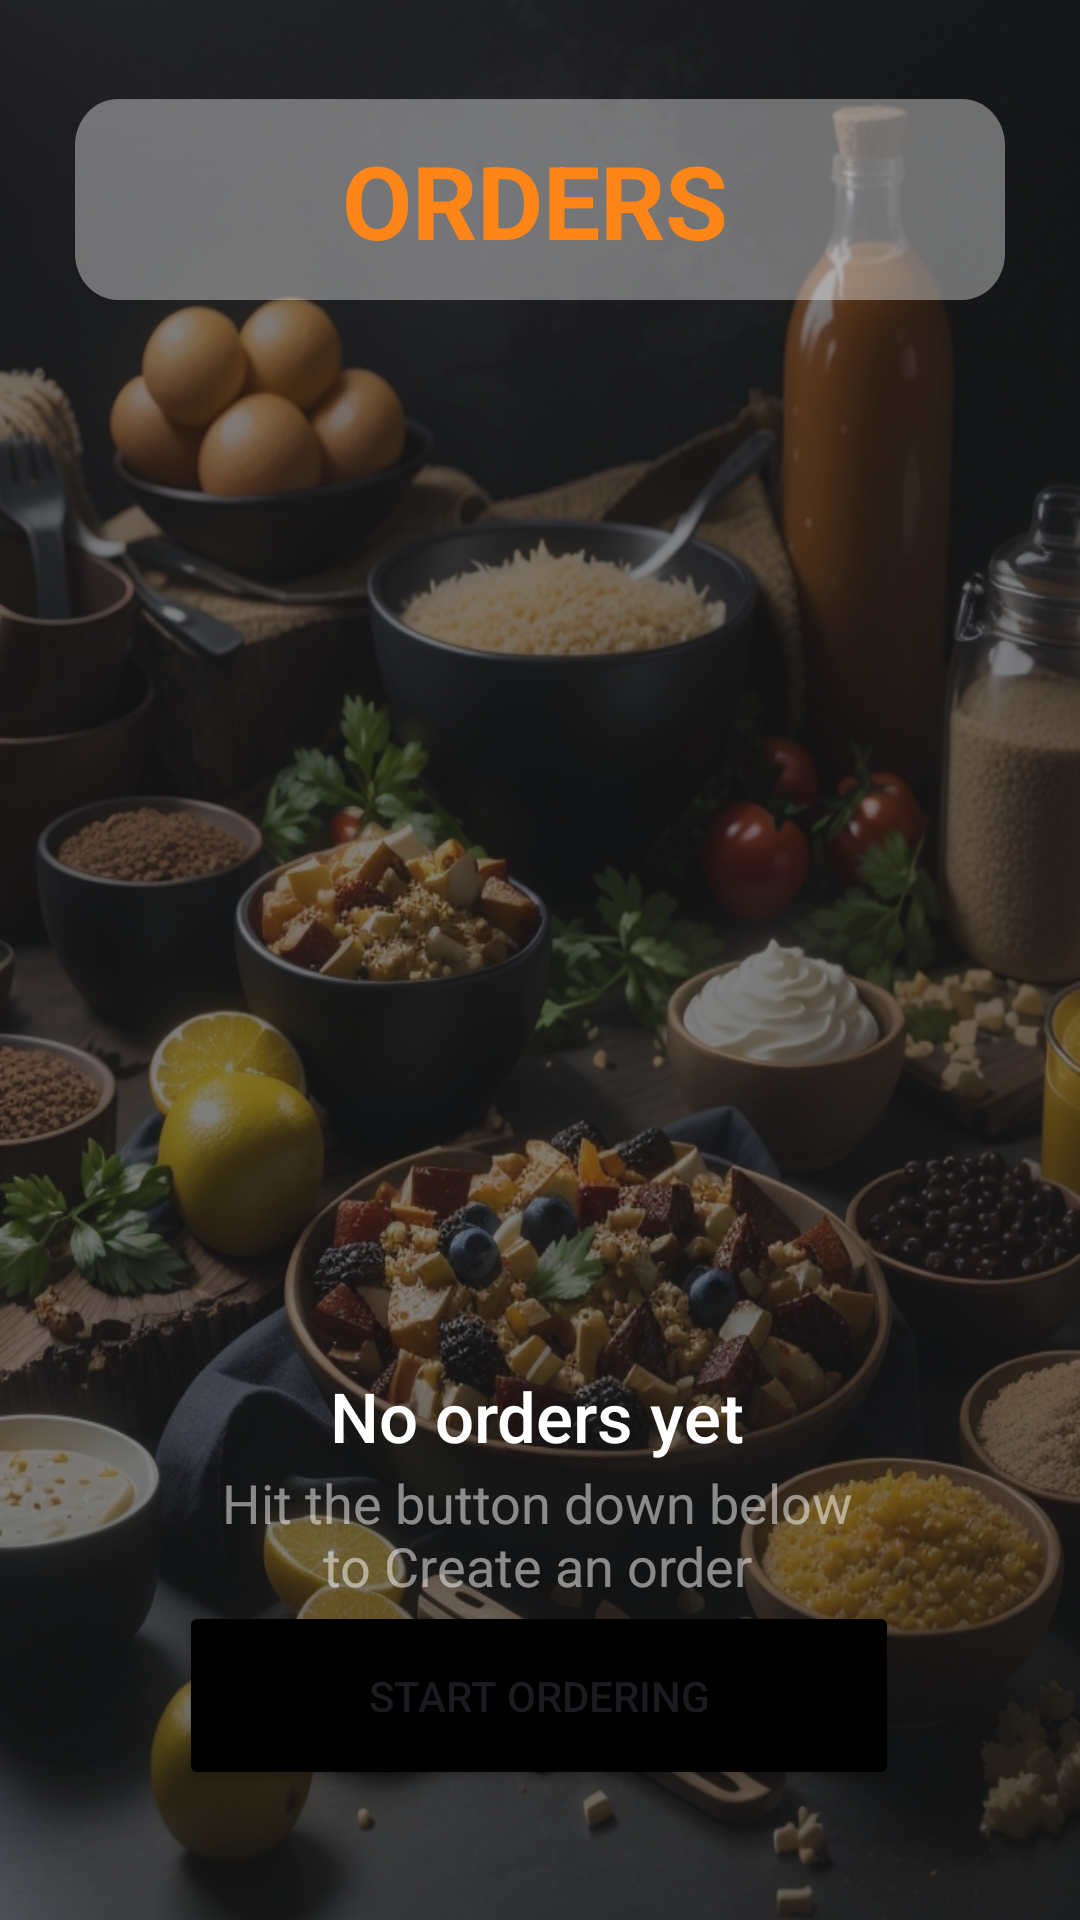

Layout XML and referenced resources for this Android screen:
<!-- AndroidManifest.xml: application theme Theme.FoodApp -->
<!-- res/layout/activity_orders.xml -->
<?xml version="1.0" encoding="utf-8"?>
<RelativeLayout xmlns:android="http://schemas.android.com/apk/res/android"
    xmlns:app="http://schemas.android.com/apk/res-auto"
    xmlns:tools="http://schemas.android.com/tools"
    android:id="@+id/iphone_11_p"
    android:layout_width="match_parent"
    android:layout_height="match_parent"
    android:background="@drawable/background"
    android:clipToOutline="true">

    <androidx.constraintlayout.widget.ConstraintLayout
        android:layout_width="match_parent"
        android:layout_height="match_parent"
        android:background="#8C1E1F21">

        <androidx.constraintlayout.widget.ConstraintLayout
            android:id="@+id/constraintLayout"
            android:layout_width="match_parent"
            android:layout_height="67dp"
            android:layout_marginStart="25dp"
            android:layout_marginTop="33dp"
            android:layout_marginEnd="25dp"
            android:background="@drawable/rectangle_4"
            app:layout_constraintEnd_toEndOf="parent"
            app:layout_constraintHorizontal_bias="0.272"
            app:layout_constraintStart_toStartOf="parent"
            app:layout_constraintTop_toTopOf="parent">

            <TextView
                android:id="@+id/textView4"
                android:layout_width="133dp"
                android:layout_height="50dp"
                android:layout_marginStart="78dp"
                android:layout_marginEnd="128dp"
                android:gravity="center"
                android:text="ORDERS"
                android:textColor="@color/yellow_forui"
                android:textSize="34sp"
                android:textStyle="bold"
                app:layout_constraintBottom_toBottomOf="parent"
                app:layout_constraintEnd_toEndOf="parent"
                app:layout_constraintStart_toEndOf="@+id/backbtn"
                app:layout_constraintTop_toTopOf="parent" />

            <ImageView
                android:id="@+id/backbtn"
                android:layout_width="31dp"
                android:layout_height="29dp"
                android:layout_marginStart="16dp"
                app:layout_constraintBottom_toBottomOf="parent"
                app:layout_constraintStart_toStartOf="parent"
                app:layout_constraintTop_toTopOf="parent"
                app:srcCompat="@drawable/chevron_left" />
        </androidx.constraintlayout.widget.ConstraintLayout>

        <ImageView
            android:id="@+id/imageView4"
            android:layout_width="155dp"
            android:layout_height="134dp"
            android:layout_marginTop="201dp"
            app:layout_constraintEnd_toEndOf="parent"
            app:layout_constraintStart_toStartOf="parent"
            app:layout_constraintTop_toBottomOf="@+id/constraintLayout"
            app:srcCompat="@drawable/orders" />

        <TextView
            android:id="@+id/textView5"
            android:layout_width="190dp"
            android:layout_height="46dp"
            android:layout_marginTop="14dp"
            android:fontFamily="sans-serif-medium"
            android:gravity="center"
            android:text="No orders yet"
            android:textColor="@color/white"
            android:textSize="23dp"
            app:layout_constraintEnd_toEndOf="parent"
            app:layout_constraintHorizontal_bias="0.492"
            app:layout_constraintStart_toStartOf="parent"
            app:layout_constraintTop_toBottomOf="@+id/imageView4" />

        <TextView
            android:id="@+id/textView6"
            android:layout_width="211dp"
            android:layout_height="52dp"
            android:layout_marginTop="-10dp"
            android:fontFamily="sans-serif"
            android:gravity="center"
            android:text="Hit the button down below to Create an order"
            android:textColor="#81FFFFFF"
            android:textSize="18sp"
            app:layout_constraintEnd_toEndOf="parent"
            app:layout_constraintHorizontal_bias="0.494"
            app:layout_constraintStart_toStartOf="parent"
            app:layout_constraintTop_toBottomOf="@+id/textView5" />

        <Button
            android:id="@+id/btn_start_order"
            android:layout_width="240dp"
            android:layout_height="63dp"
            android:layout_marginBottom="28dp"
            android:backgroundTint="#FF000000"
            android:text="Start ordering"
            app:layout_constraintBottom_toBottomOf="parent"
            app:layout_constraintEnd_toEndOf="parent"
            app:layout_constraintHorizontal_bias="0.497"
            app:layout_constraintStart_toStartOf="parent"
            app:layout_constraintTop_toBottomOf="@+id/constraintLayout"
            app:layout_constraintVertical_bias="0.966" />

    </androidx.constraintlayout.widget.ConstraintLayout>

</RelativeLayout>
<!-- resources referenced by this layout -->
<resources>
  <color name="white">#FFFFFFFF</color>
  <color name="yellow_forui">#FE8618</color>
  <!-- drawable background: jpg bitmap (drawable, 542248 bytes) -->
  <!-- drawable rectangle_4 (drawable) -->
  <?xml version="1.0" encoding="utf-8"?>
  <vector
      xmlns:android="http://schemas.android.com/apk/res/android"
      xmlns:aapt="http://schemas.android.com/aapt"
      android:width="325dp"
      android:height="65dp"
      android:viewportWidth="325"
      android:viewportHeight="65"
      >
      <group>
          <clip-path
              android:pathData="M15 0H310C318.284 0 325 6.71573 325 15V50C325 58.2843 318.284 65 310 65H15C6.71573 65 0 58.2843 0 50V15C0 6.71573 6.71573 0 15 0Z"
              />
          <path
              android:pathData="M0 0V65H325V0"
              android:fillColor="#63F9F9F9"
              />
      </group>
  </vector>
  <style name="Theme.FoodApp" parent="Base.Theme.FoodApp" />
  <style name="Base.Theme.FoodApp" parent="Theme.Material3.DayNight.NoActionBar">
          
          
          <item name="colorPrimaryVariant">@color/yellow_forui</item>
          <item name="android:statusBarColor">?attr/colorPrimaryVariant</item>
      </style>
</resources>
